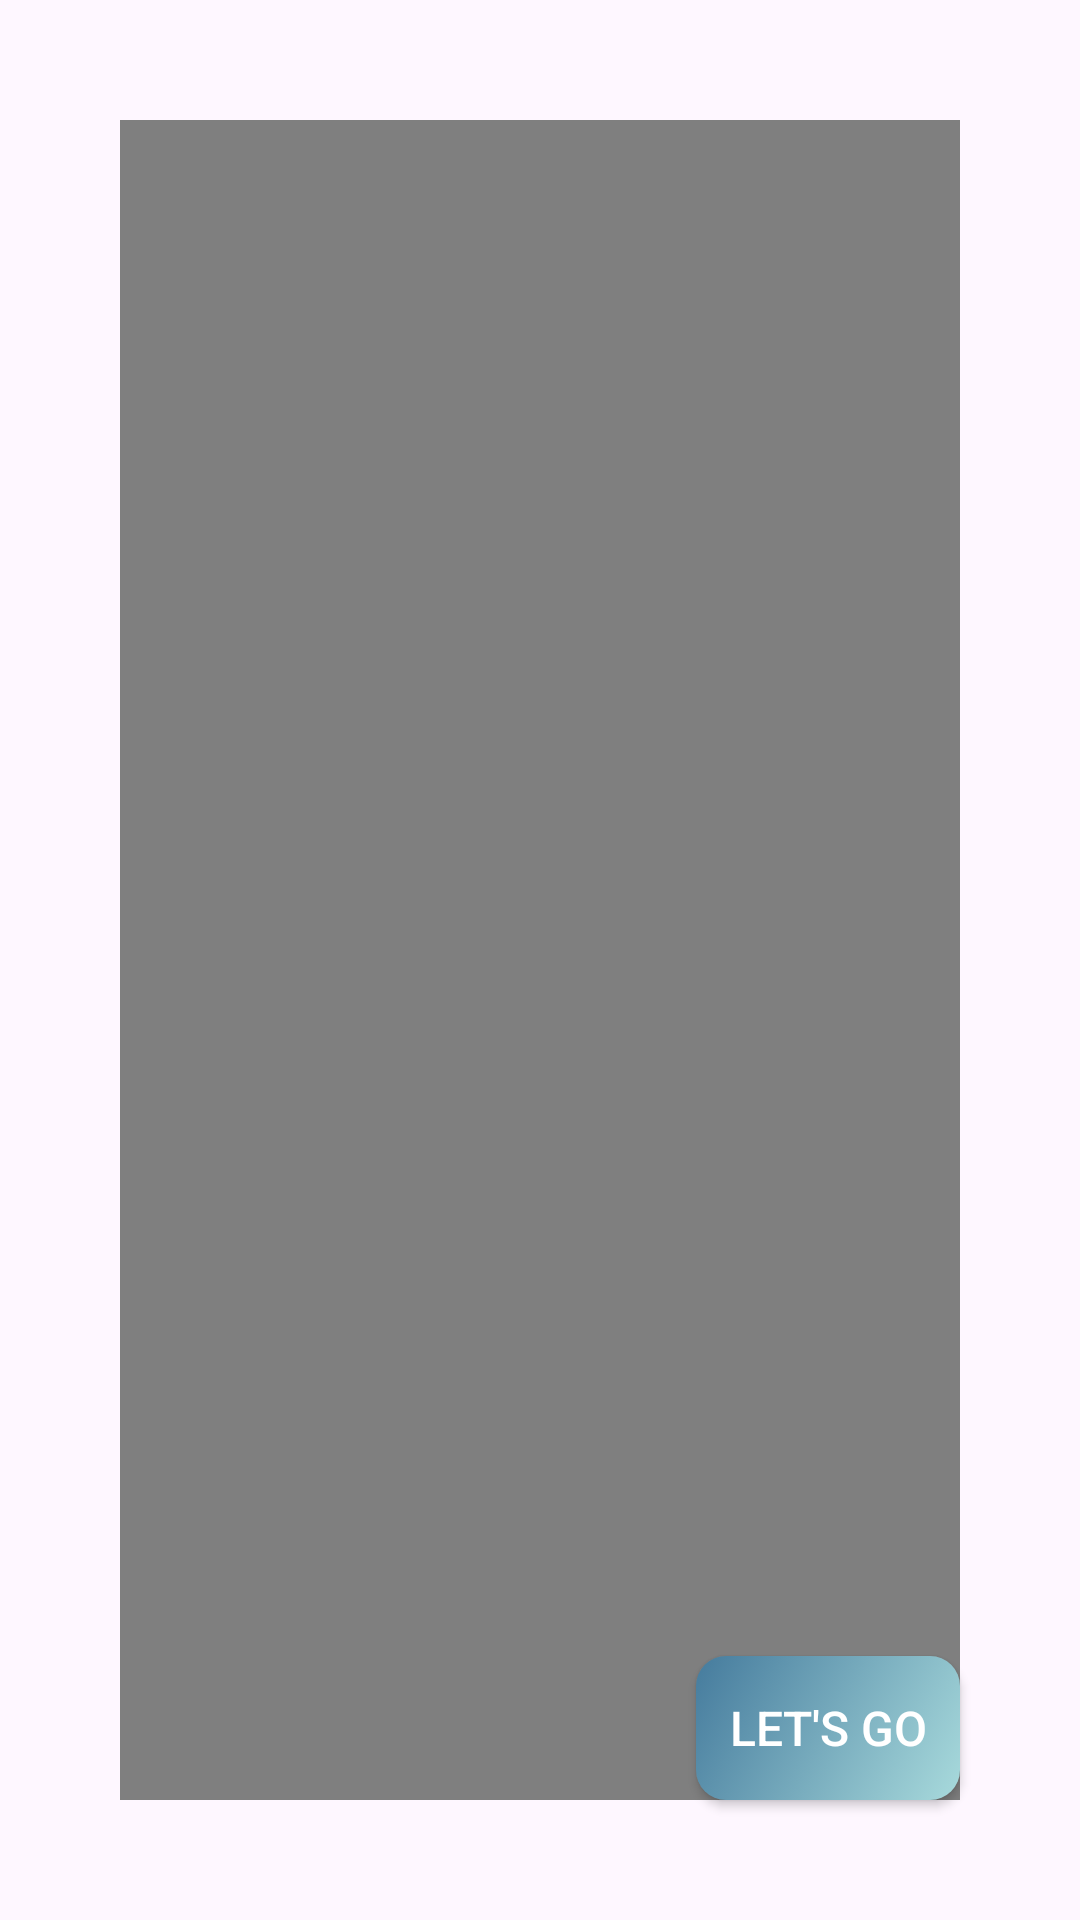

Write the Android layout XML for this screen, with the resource values it uses.
<!-- AndroidManifest.xml: application theme Theme.Emotions -->
<!-- res/layout/fragment_fifth.xml -->
<?xml version="1.0" encoding="utf-8"?>
<FrameLayout xmlns:android="http://schemas.android.com/apk/res/android"
    xmlns:tools="http://schemas.android.com/tools"
    android:layout_width="match_parent"
    android:layout_height="match_parent"
    tools:context=".view.onboardingfragments.viewpagerscreens.FifthFragment">

    <VideoView
        android:id="@+id/videoView"
        android:layout_width="wrap_content"
        android:layout_height="wrap_content"
        android:layout_gravity="center"
        android:layout_margin="40dp"/>

    <androidx.appcompat.widget.AppCompatButton
        android:id="@+id/button"
        android:layout_width="wrap_content"
        android:layout_height="wrap_content"
        android:text="Let's Go"
        android:textSize="16sp"
        android:textColor="@color/white"
        android:background="@drawable/background_btn"
        android:layout_gravity="bottom|end"
        android:layout_margin="40dp"/>

</FrameLayout>
<!-- resources referenced by this layout -->
<resources>
  <color name="white">#FFFFFFFF</color>
  <!-- drawable background_btn (drawable) -->
  <?xml version="1.0" encoding="utf-8"?>
  <selector xmlns:android="http://schemas.android.com/apk/res/android">
      <item>
          <shape>
              <gradient
                  android:angle="135"
                  android:startColor="#a8dadc"
                  android:endColor="#457b9d"/>
              <corners android:radius="10dp"/>
          </shape>
      </item>
  </selector>
  <style name="Theme.Emotions" parent="Base.Theme.Emotions" />
  <style name="Base.Theme.Emotions" parent="Theme.Material3.DayNight.NoActionBar">
          
          
      </style>
</resources>
